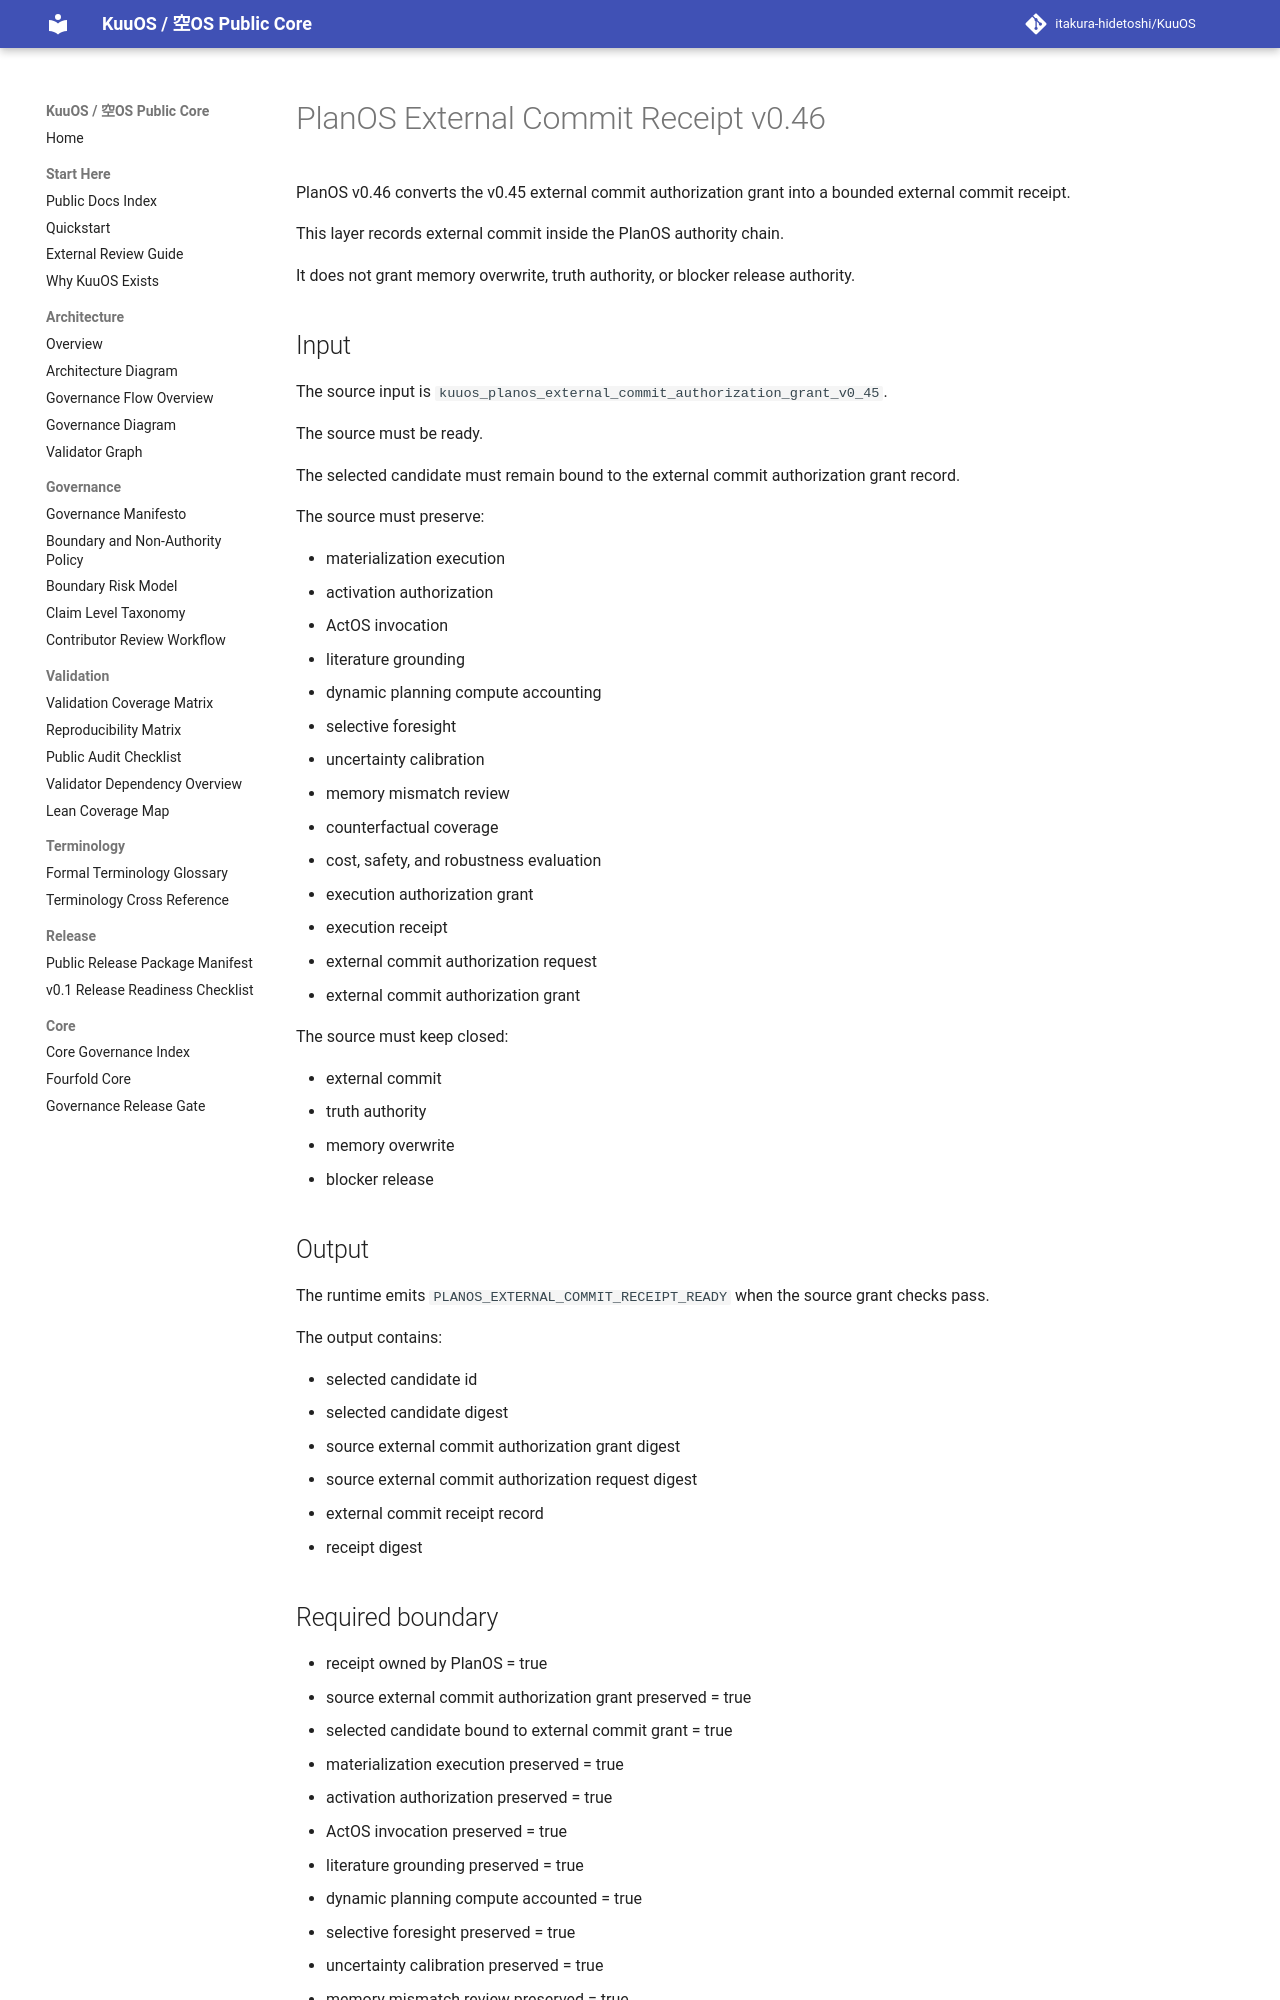

repository: itakura-hidetoshi/KuuOS · page: KUUOS_PLANOS_EXTERNAL_COMMIT_RECEIPT_v0_46/index.html · generator: mkdocs

# PlanOS External Commit Receipt v0.46

PlanOS v0.46 converts the v0.45 external commit authorization grant into a bounded external commit receipt.

This layer records external commit inside the PlanOS authority chain.

It does not grant memory overwrite, truth authority, or blocker release authority.

## Input

The source input is `kuuos_planos_external_commit_authorization_grant_v0_45`.

The source must be ready.

The selected candidate must remain bound to the external commit authorization grant record.

The source must preserve:

- materialization execution
- activation authorization
- ActOS invocation
- literature grounding
- dynamic planning compute accounting
- selective foresight
- uncertainty calibration
- memory mismatch review
- counterfactual coverage
- cost, safety, and robustness evaluation
- execution authorization grant
- execution receipt
- external commit authorization request
- external commit authorization grant

The source must keep closed:

- external commit
- truth authority
- memory overwrite
- blocker release

## Output

The runtime emits `PLANOS_EXTERNAL_COMMIT_RECEIPT_READY` when the source grant checks pass.

The output contains:

- selected candidate id
- selected candidate digest
- source external commit authorization grant digest
- source external commit authorization request digest
- external commit receipt record
- receipt digest
